The GitHub repository rishireddy1122/waste-classification contains a labelled image folder "data" with 6 categories: cardboard, glass, litter, metal, paper, plastic. Examples follow, each with its label.

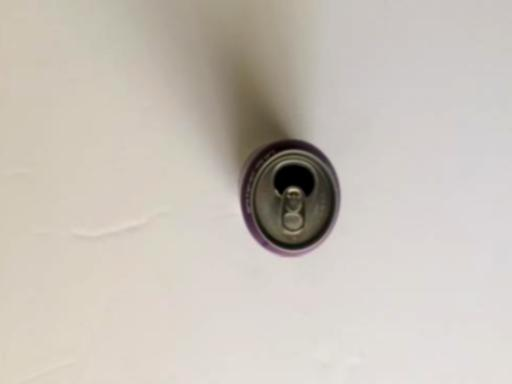
Label: metal

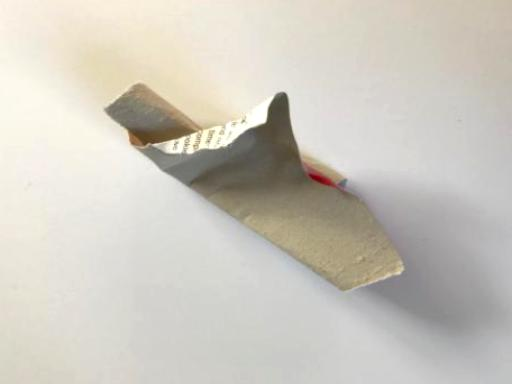
Label: paper

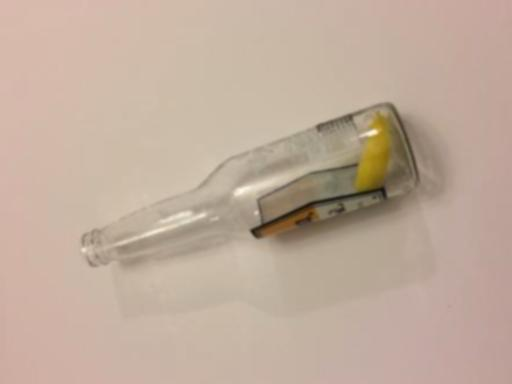
Label: glass

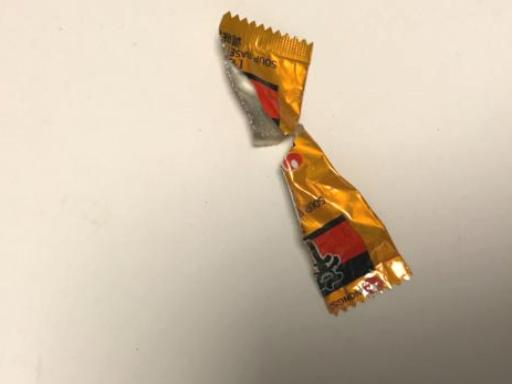
Label: litter

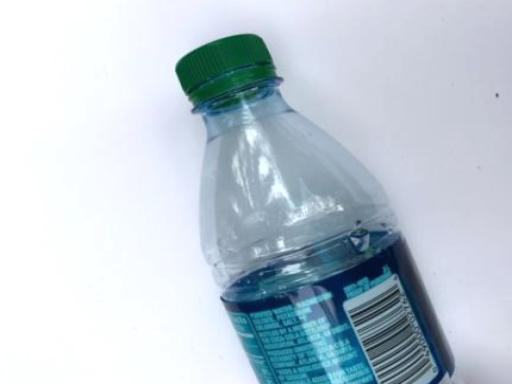
Label: plastic

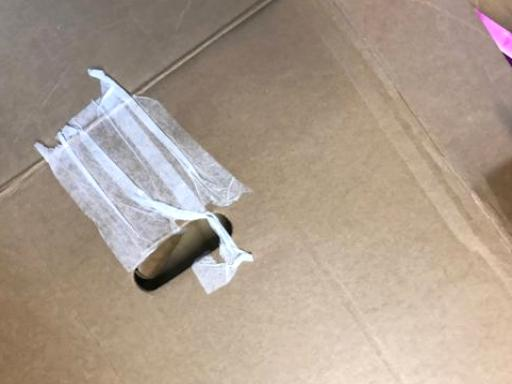
Label: cardboard
